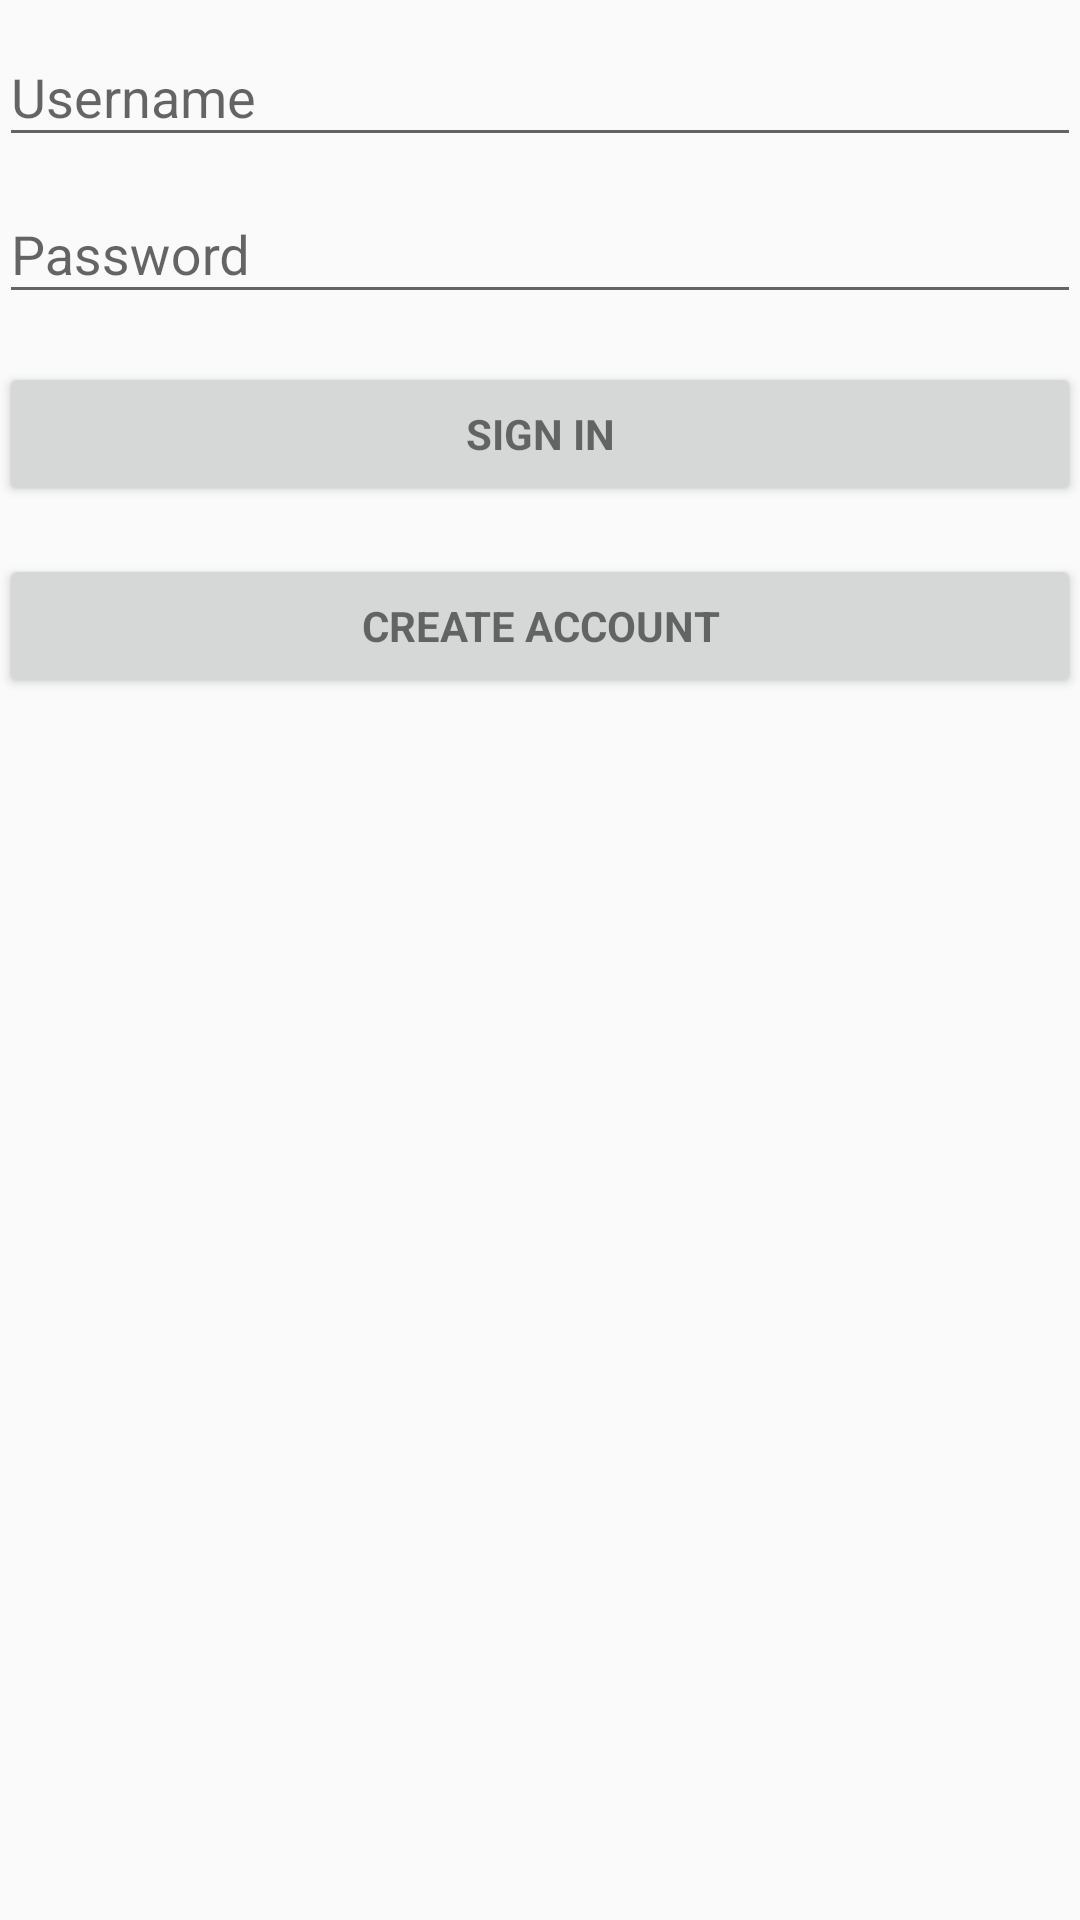

Android layout source for this screen:
<!-- AndroidManifest.xml: application theme AppTheme -->
<!-- res/layout/activity_login.xml -->
<LinearLayout xmlns:android="http://schemas.android.com/apk/res/android"
    xmlns:tools="http://schemas.android.com/tools"
    android:layout_width="match_parent"
    android:layout_height="match_parent"
    android:gravity="center_horizontal"
    android:orientation="vertical"
    android:paddingBottom="@dimen/activity_vertical_margin"
    android:paddingLeft="@dimen/activity_horizontal_margin"
    android:paddingRight="@dimen/activity_horizontal_margin"
    android:paddingTop="@dimen/activity_vertical_margin"
    tools:context="it.polimi.deib.p2pchat.discovery.LoginActivity">

    

    <ProgressBar
        android:id="@+id/login_progress"
        style="?android:attr/progressBarStyleLarge"
        android:layout_width="wrap_content"
        android:layout_height="wrap_content"
        android:layout_marginBottom="8dp"
        android:visibility="gone" />

    <ScrollView
        android:id="@+id/login_form"
        android:layout_width="match_parent"
        android:layout_height="match_parent">

        <LinearLayout
            android:id="@+id/email_login_form"
            android:layout_width="match_parent"
            android:layout_height="wrap_content"
            android:orientation="vertical">

            <android.support.design.widget.TextInputLayout
                android:layout_width="match_parent"
                android:layout_height="wrap_content">

                <AutoCompleteTextView
                    android:id="@+id/email"
                    android:layout_width="match_parent"
                    android:layout_height="wrap_content"
                    android:hint="@string/prompt_email"
                    android:inputType="textEmailAddress"
                    android:maxLines="1"
                    android:singleLine="true" />

            </android.support.design.widget.TextInputLayout>

            <android.support.design.widget.TextInputLayout
                android:layout_width="match_parent"
                android:layout_height="wrap_content">

                <EditText
                    android:id="@+id/password"
                    android:layout_width="match_parent"
                    android:layout_height="wrap_content"
                    android:hint="@string/prompt_password"
                    android:imeActionId="@+id/login"
                    android:imeActionLabel="@string/action_sign_in_short"
                    android:imeOptions="actionUnspecified"
                    android:inputType="textPassword"
                    android:maxLines="1"
                    android:singleLine="true" />

            </android.support.design.widget.TextInputLayout>

            <LinearLayout
                android:orientation="vertical"
                android:layout_width="match_parent"
                android:layout_height="wrap_content">
                <Button
                    android:id="@+id/email_sign_in_button"
                    style="?android:textAppearanceSmall"
                    android:layout_width="match_parent"
                    android:layout_height="wrap_content"
                    android:layout_marginTop="16dp"
                    android:text="@string/action_sign_in"
                    android:textStyle="bold"/>
                <Button
                    android:id="@+id/email_sign_up_button"
                    style="?android:textAppearanceSmall"
                    android:layout_width="match_parent"
                    android:layout_height="wrap_content"
                    android:layout_marginTop="16dp"
                    android:text="@string/action_sign_up"
                    android:textStyle="bold"
                    android:onClick="Register" />

                <RelativeLayout
                    android:layout_width="wrap_content"
                    android:layout_height="wrap_content">

                    <ImageView
                        android:layout_width="wrap_content"
                        android:layout_height="wrap_content" />
                </RelativeLayout>

            </LinearLayout>


        </LinearLayout>
    </ScrollView>

</LinearLayout>
<!-- resources referenced by this layout -->
<resources>
  <string name="action_sign_in">Sign in</string>
  <string name="action_sign_in_short">Sign in</string>
  <string name="action_sign_up">Create Account</string>
  <string name="prompt_email">Username</string>
  <string name="prompt_password">Password</string>
  <style name="AppTheme" parent="Theme.AppCompat.Light.DarkActionBar">
          
          <item name="colorPrimary">@color/colorPrimary</item>
          <item name="colorPrimaryDark">@color/colorPrimaryDark</item>
          <item name="colorAccent">@color/colorAccent</item>
  
      </style>
  <color name="colorPrimary">#3F51B5</color>
  <color name="colorPrimaryDark">#303F9F</color>
  <color name="colorAccent">#FF4081</color>
</resources>
